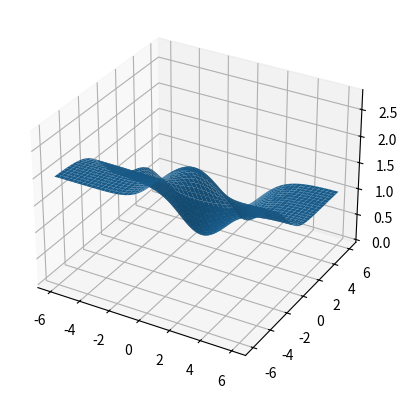

Recreate this plot in Python.
import numpy as np
import random
import pandas as pd
import matplotlib.pyplot as plt
import matplotlib
from matplotlib import cm
from sympy import *
from mpl_toolkits.mplot3d import Axes3D

def main():
    w_size = 12*10+1
    w1 = np.linspace(-6, 6, w_size, endpoint=True)
    w2 = np.linspace(-6, 6, w_size, endpoint=True)

    L_simple = np.zeros((w_size, w_size))

    L_min = 1000;
    w1_min = 0;
    w2_min = 0;

    for i in range(w_size):
        for j in range(w_size):
            w = [w1[i], w2[j]]
            L_simple[i,j] = l_simple(w) #calculate L_simple for every comb. of w1 and w2

            if L_simple[i,j] < L_min:  #finding the best weights
                L_min = L_simple[i,j]
                w1_min = w1[i]
                w2_min = w1[j]

    print(L_min, w1_min, w2_min)

    surface_plot(w_size, L_simple)

    w_init = [5, -2]
    w_best = gradient_descent(w_init)
    print(w_best, l_simple(w_best))

def surface_plot(w_size, L_simple):
    fig = plt.figure()
    ax = fig.add_subplot(111, projection='3d')

    X = np.linspace(-6, 6, w_size, endpoint=True)
    Y = np.linspace(-6, 6, w_size, endpoint=True)
    X, Y = np.meshgrid(X, Y)

    ax.plot_surface(X, Y, L_simple)

    plt.show()

def gradient_descent(w, learning_rate=100, niter=1000):
    for i in range(2):
        for n in range(niter):
            w[i] = w[i] - learning_rate*l_simple_der(w)[i]

    return w

def log_der(w, x):
    x1 = x[0]
    x2 = x[1]
    dw1 = (x1*np.exp(np.inner(w,x)))/((1+np.exp(np.inner(w,x)))**2)
    dw2 = (x2*np.exp(np.inner(w,x)))/((1+np.exp(np.inner(w,x)))**2)

    return [dw1, dw2]

def l_simple_der(w):
    dl_simple_w1 = 2*(logistic_wx(w,[1,0])-1)*log_der(w,[1,0])[0] + 2*logistic_wx(w,[0,1])*log_der(w,[0,1])[0] + 2*(logistic_wx(w,[1,1])-1)*log_der(w,[1,1])[0]
    dl_simple_w2 = 2*(logistic_wx(w,[1,0])-1)*log_der(w,[1,0])[1] + 2*logistic_wx(w,[0,1])*log_der(w,[0,1])[1] + 2*(logistic_wx(w,[1,1])-1)*log_der(w,[1,1])[1]

    return [dl_simple_w1, dl_simple_w2]

def l_simple(w):
    L = (logistic_wx(w, [1,0])-1)**2+(logistic_wx(w, [0,1]))**2+(logistic_wx(w, [1,1])-1)**2
    return L

def logistic_z(z): 
    return 1.0/(1.0+np.exp(-z))

def logistic_wx(w,x): 
    return logistic_z(np.inner(w,x))

def classify(w,x):
    x=np.hstack(([1],x))
    return 0 if (logistic_wx(w,x)<0.5) else 1

#x_train = [number_of_samples,number_of_features] = number_of_samples x \in R^number_of_features

def stochast_train_w(x_train,y_train,learn_rate=0.1,niter=1000):
    x_train=np.hstack((np.array([1]*x_train.shape[0]).reshape(x_train.shape[0],1),x_train))
    dim=x_train.shape[1]
    num_n=x_train.shape[0]
    w = np.random.rand(dim)
    index_lst=[]
    for it in range(niter):
        if(len(index_lst)==0):
            index_lst=random.sample(range(num_n), k=num_n)
        xy_index = index_lst.pop()
        x=x_train[xy_index,:]
        y=y_train[xy_index]
        for i in range(dim):
            update_grad = l_simple_der(w)[i] ### something needs to be done here
            w[i] = w[i] + learn_rate*update_grad ### something needs to be done here
    return w

def batch_train_w(x_train,y_train,learn_rate=0.1,niter=1000):
    x_train=np.hstack((np.array([1]*x_train.shape[0]).reshape(x_train.shape[0],1),x_train))
    dim=x_train.shape[1]
    num_n=x_train.shape[0]
    w = np.random.rand(dim)
    index_lst=[]
    for it in range(niter):
        for i in range(dim):
            update_grad=0.0
            for n in range(num_n):
                update_grad+=(-logistic_wx(w,x_train[n])+y_train[n])# something needs to be done here
            w[i] = w[i] + learn_rate * update_grad/num_n
    return w


def train_and_plot(xtrain,ytrain,xtest,ytest,training_method,learn_rate=0.1,niter=10):
    plt.figure()
    #train data
    data = pd.DataFrame(np.hstack((xtrain,ytrain.reshape(xtrain.shape[0],1))),columns=['x','y','lab'])
    ax=data.plot(kind='scatter',x='x',y='y',c='lab')

    #train weights
    w=training_method(xtrain,ytrain,learn_rate,niter)
    error=[]
    y_est=[]
    for i in range(len(ytest)):
        error.append(np.abs(classify(w,xtest[i])-ytest[i]))
        y_est.append(classify(w,xtest[i]))
    y_est=np.array(y_est)
    data_test = pd.DataFrame(np.hstack((xtest,y_est.reshape(xtest.shape[0],1))),columns=['x','y','lab'])
    data_test.plot(kind='scatter',x='x',y='y',c='lab',ax=ax,cmap=cm.coolwarm)
    #print "error=",np.mean(error)
    return w

main()
